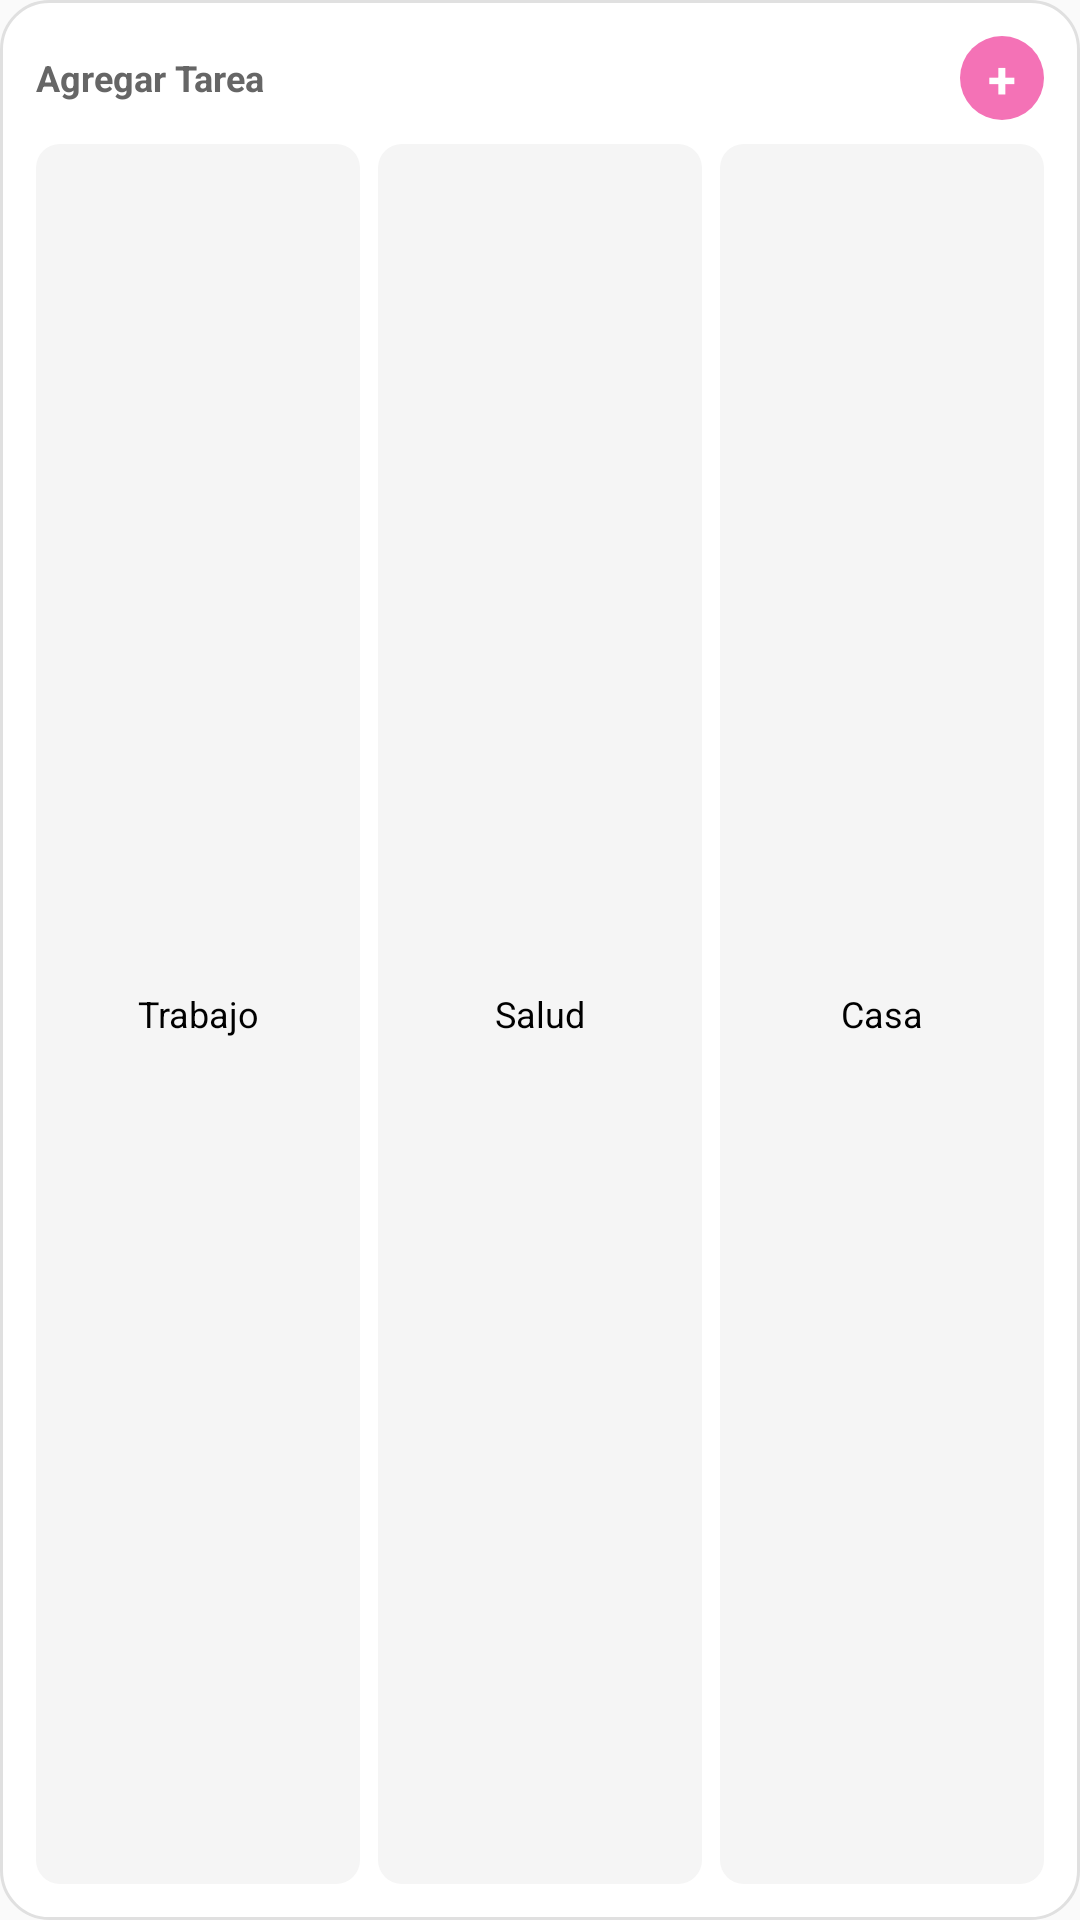

Android layout source for this screen:
<!-- AndroidManifest.xml: application theme Theme.PrimaFocus -->
<!-- res/layout/widget_quick_add_preview.xml -->
<?xml version="1.0" encoding="utf-8"?>
<LinearLayout xmlns:android="http://schemas.android.com/apk/res/android"
    android:layout_width="match_parent"
    android:layout_height="match_parent"
    android:background="@drawable/widget_rounded_bg"
    android:orientation="vertical"
    android:padding="12dp">

    
    <LinearLayout
        android:layout_width="match_parent"
        android:layout_height="wrap_content"
        android:orientation="horizontal"
        android:gravity="center_vertical">

        <TextView
            android:layout_width="0dp"
            android:layout_height="wrap_content"
            android:layout_weight="1"
            android:text="Agregar Tarea"
            android:textColor="@color/widget_text_muted"
            android:textSize="12sp"
            android:textStyle="bold" />

        <TextView
            android:layout_width="28dp"
            android:layout_height="28dp"
            android:background="@drawable/widget_circle_bg"
            android:gravity="center"
            android:text="+"
            android:textColor="@color/white"
            android:textSize="17sp"
            android:textStyle="bold" />
    </LinearLayout>

    
    <LinearLayout
        android:layout_width="match_parent"
        android:layout_height="0dp"
        android:layout_weight="1"
        android:layout_marginTop="8dp"
        android:orientation="horizontal">

        <TextView
            android:layout_width="0dp"
            android:layout_height="match_parent"
            android:layout_weight="1"
            android:layout_marginEnd="6dp"
            android:background="@drawable/widget_chip_bg"
            android:gravity="center"
            android:text="Trabajo"
            android:textColor="@color/widget_text_primary"
            android:textSize="12sp" />

        <TextView
            android:layout_width="0dp"
            android:layout_height="match_parent"
            android:layout_weight="1"
            android:layout_marginEnd="6dp"
            android:background="@drawable/widget_chip_bg"
            android:gravity="center"
            android:text="Salud"
            android:textColor="@color/widget_text_primary"
            android:textSize="12sp" />

        <TextView
            android:layout_width="0dp"
            android:layout_height="match_parent"
            android:layout_weight="1"
            android:background="@drawable/widget_chip_bg"
            android:gravity="center"
            android:text="Casa"
            android:textColor="@color/widget_text_primary"
            android:textSize="12sp" />
    </LinearLayout>

</LinearLayout>
<!-- resources referenced by this layout -->
<resources>
  <color name="white">#FFFFFFFF</color>
  <color name="widget_text_muted">#FF666666</color>
  <color name="widget_text_primary">#FF000000</color>
  <!-- drawable widget_chip_bg (drawable) -->
  <?xml version="1.0" encoding="utf-8"?>
  <shape xmlns:android="http://schemas.android.com/apk/res/android"
      android:shape="rectangle">
      
      <solid android:color="@color/widget_chip_bg" />
      <corners android:radius="8dp" />
  </shape>
  <!-- drawable widget_circle_bg (drawable) -->
  <?xml version="1.0" encoding="utf-8"?>
  <shape xmlns:android="http://schemas.android.com/apk/res/android"
      android:shape="oval">
      <solid android:color="@color/primary_rose" />
  </shape>
  <!-- drawable widget_rounded_bg (drawable) -->
  <?xml version="1.0" encoding="utf-8"?>
  <shape xmlns:android="http://schemas.android.com/apk/res/android"
      android:shape="rectangle">
      <solid android:color="@color/widget_background" /> 
      <corners android:radius="16dp" />
      <stroke android:width="1dp" android:color="@color/widget_border" />
  </shape>
  <style name="Theme.PrimaFocus" parent="android:Theme.Material.Light.NoActionBar" />
  <color name="widget_chip_bg">#FFF5F5F5</color>
  <color name="primary_rose">#FFF472B6</color>
  <color name="widget_background">#FFFFFFFF</color>
  <color name="widget_border">#FFE0E0E0</color>
</resources>
